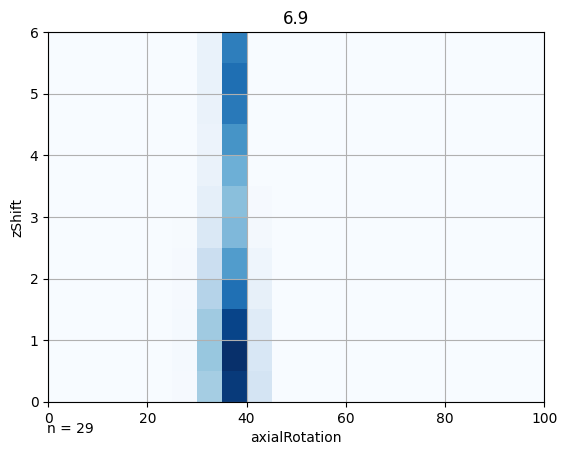

The data file committed next to this chart (first rows):
0.000000, 0.000000, 0.000000
0.000000, 0.55, 0.000000
0.000000, 1.09, 0.000000
0.000000, 1.64, 0.000000
0.000000, 2.18, 0.000000
0.000000, 2.73, 0.000000
0.000000, 3.27, 0.000000
0.000000, 3.82, 0.000000
0.000000, 4.36, 0.000000
0.000000, 4.91, 0.000000
0.000000, 5.45, 0.000000
0.000000, 6, 0.000000
5.26, 0.000000, 0.000000
5.26, 0.55, 0.000000
5.26, 1.09, 0.000000
5.26, 1.64, 0.000000
5.26, 2.18, 0.000000
5.26, 2.73, 0.000000
5.26, 3.27, 0.000000
5.26, 3.82, 0.000000
5.26, 4.36, 0.000000
5.26, 4.91, 0.000000
5.26, 5.45, 0.000000
5.26, 6, 0.000000
10.53, 0.000000, 0.000000
10.53, 0.55, 0.000000
10.53, 1.09, 0.000000
10.53, 1.64, 0.000000
10.53, 2.18, 0.000000
10.53, 2.73, 0.000000
10.53, 3.27, 0.000000
10.53, 3.82, 0.000000
10.53, 4.36, 0.000000
10.53, 4.91, 0.000000
10.53, 5.45, 0.000000
10.53, 6, 0.000000
15.79, 0.000000, 0.000000
15.79, 0.55, 0.000000
15.79, 1.09, 0.000000
15.79, 1.64, 0.000000
15.79, 2.18, 0.000000
15.79, 2.73, 0.000000
15.79, 3.27, 0.000000
15.79, 3.82, 0.000000
15.79, 4.36, 0.000000
15.79, 4.91, 0.000000
15.79, 5.45, 0.000000
15.79, 6, 0.000000
21.05, 0.000000, 0.000000
21.05, 0.55, 0.000000
21.05, 1.09, 0.000000
21.05, 1.64, 0.000000
21.05, 2.18, 0.000000
21.05, 2.73, 0.000000
21.05, 3.27, 0.000000
21.05, 3.82, 0.000000
21.05, 4.36, 0.000000
21.05, 4.91, 0.000000
21.05, 5.45, 0.000000
21.05, 6, 0.000000
26.32, 0.000000, 0.01
... 179 more rows
